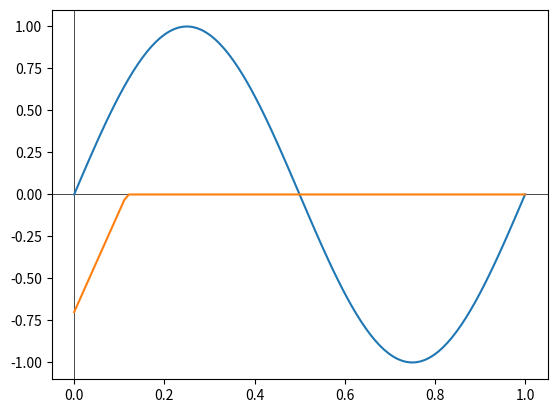

The matplotlib source for this figure:
import numpy as np
import math
import matplotlib.pyplot as plt

inputs = np.linspace(0, 1, 100)
sin = np.sin(2 * math.pi * inputs)

plt.axhline(0, color='black', linewidth=.5)
plt.axvline(0, color='black', linewidth=.5)
plt.plot(inputs, sin)

# Handcrafted and Fitted Neural Network for sin wave, only the first section is done.
# Used ReLU activation to represent the area of effect for each neuron.
# Hidden Layer 1
l1_w = np.array([  # +,- -> mirroring, value -> slope of the overall function
    6.0, 0.0, 0.0, 0.0, 0.0, 0.0, 0.0, 0.0
])
l1_b = np.array([  # value -> vertical movement
    0.0, 0.0, 0.0, 0.0, 0.0, 0.0, 0.0, 0.0
])

# Hidden Layer 2
l2_w = np.array([
    -1.0, 0.0, 0.0, 0.0, 0.0, 0.0, 0.0, 0.0
])
l2_b = np.array([
    0.7, 0.0, 0.0, 0.0, 0.0, 0.0, 0.0, 1.0
])

# Output Layer
o_w = np.array([
    -1.0, 0.0, 0.0, 0.0, 0.0, 0.0, 0.0, 0.0
])


def relu(x):
    # return np.where(x > 0, x, 0)
    return np.where(x < 0, x, 0)


plot_output = []
for i in inputs:
    l1_out = []
    l2_out = []
    for w, b in zip(l1_w, l1_b):
        l1_out.append(i * w + b)
    for o, w, b in zip(l1_out, l2_w, l2_b):
        l2_out.append(o * w + b)
    sum_of_output_neuron = 0
    for o, w in zip(l2_out, o_w):
        sum_of_output_neuron += o * w
    plot_output.append(sum_of_output_neuron)

if __name__ == '__main__':
    plt.plot(inputs, relu(np.array(plot_output)))
    plt.show()
